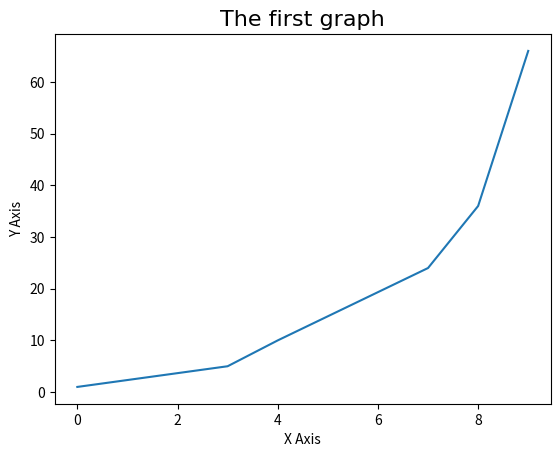

Reproduce this figure in Python.
from matplotlib import pyplot as plt
import pandas as pd
import numpy as np

x = [0, 3, 4, 7, 8, 9]
y = [1, 5, 10, 24, 36, 66]
plt.plot(x, y)
plt.xlabel('X Axis')
plt.ylabel('Y Axis')
plt.title('The first graph', fontdict={
    'fontname': 'Comic Sans MS',
    'fontsize': 16
})
plt.show()
